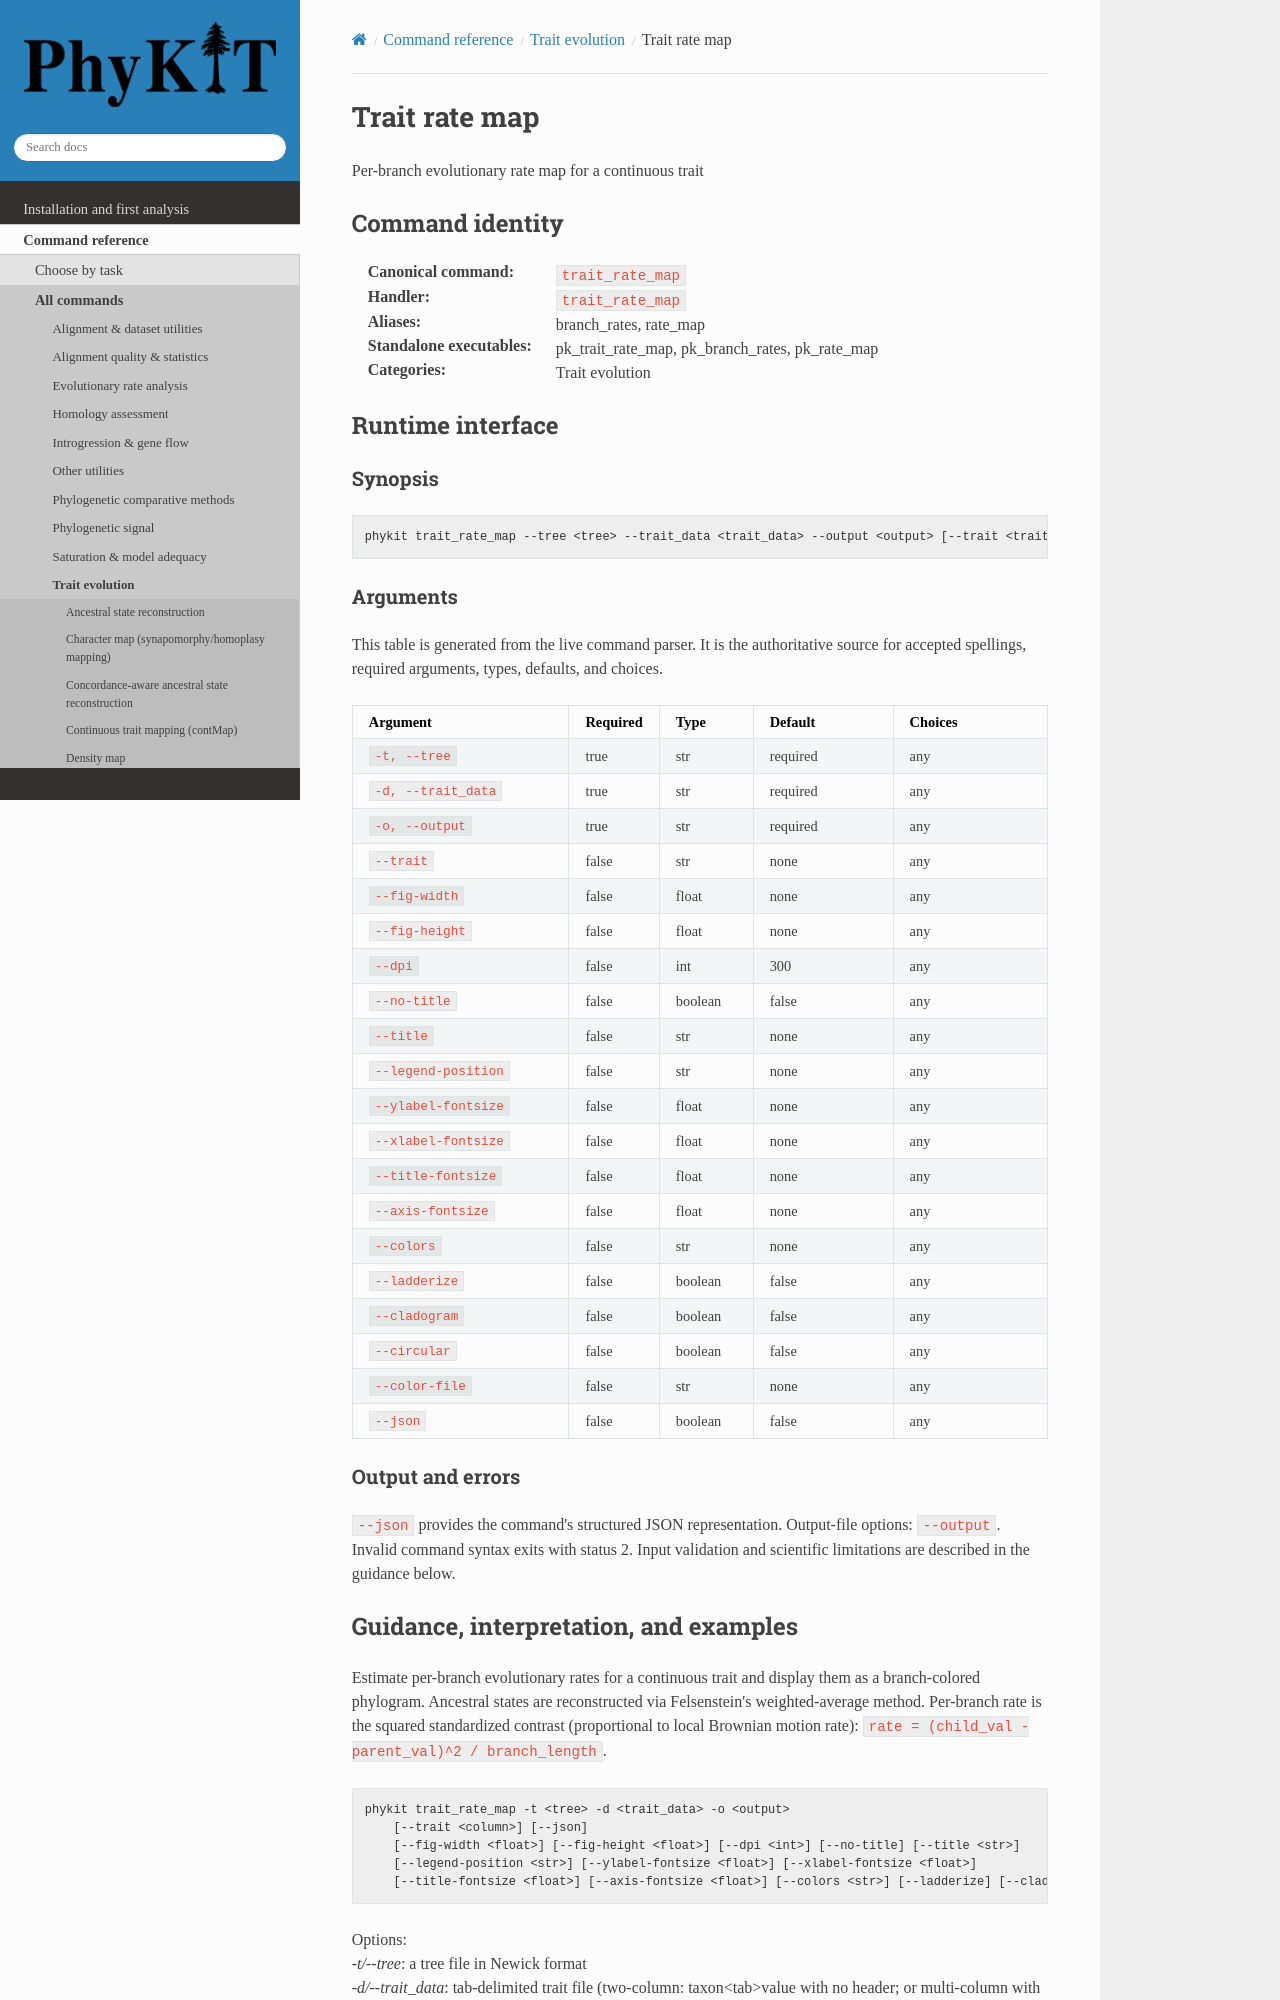

repository: JLSteenwyk/PhyKIT · page: reference/commands/trait_rate_map.html · generator: sphinx

.. _cmd-trait_rate_map:
.. _command-trait_rate_map:

Trait rate map
==============

Per-branch evolutionary rate map for a continuous trait

Command identity
----------------

:Canonical command: ``trait_rate_map``
:Handler: ``trait_rate_map``
:Aliases: branch_rates, rate_map
:Standalone executables: pk_trait_rate_map, pk_branch_rates, pk_rate_map
:Categories: Trait evolution

Runtime interface
-----------------

.. include:: /_generated/commands/trait_rate_map.inc
